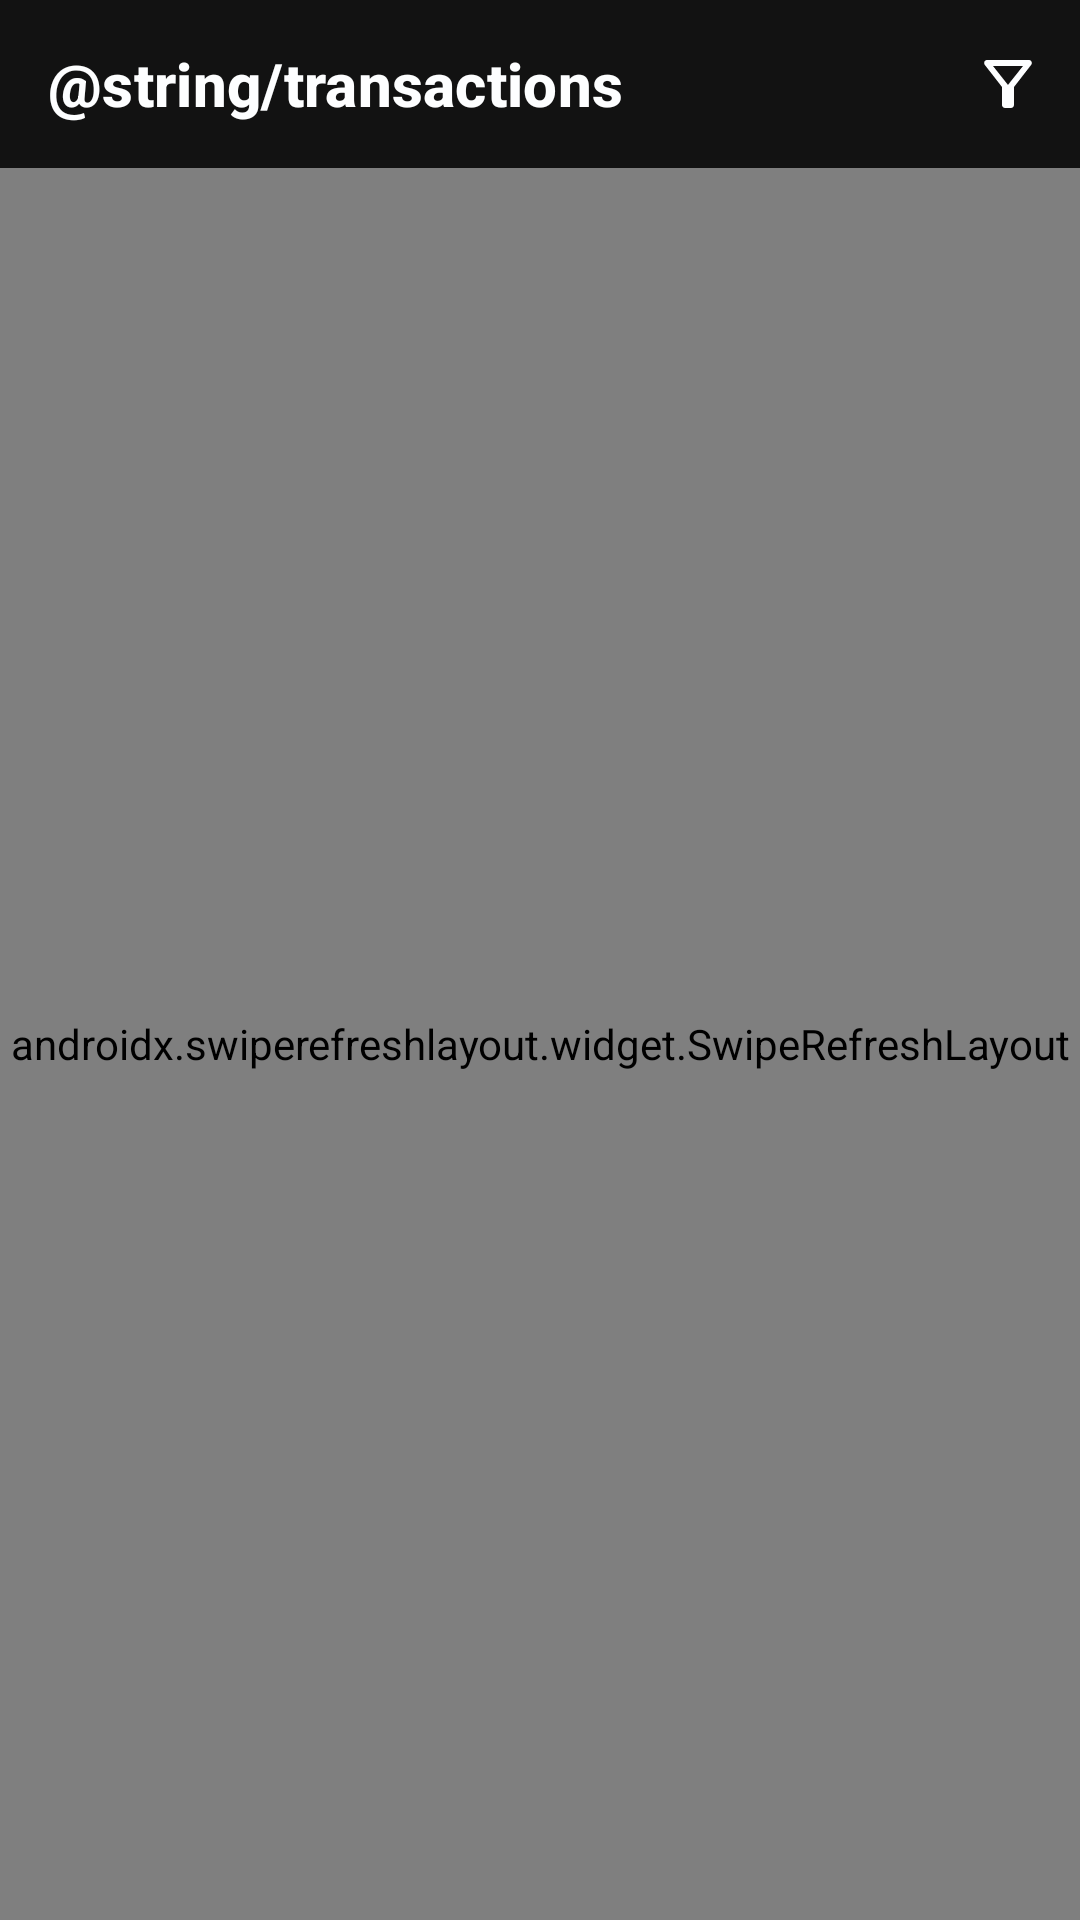

Reconstruct the res/layout file that produces this screen, plus the resources it refers to.
<!-- AndroidManifest.xml: application theme Theme.KozlovskyPay -->
<!-- res/layout/fragment_transactions.xml -->
<?xml version="1.0" encoding="utf-8"?>
<androidx.constraintlayout.widget.ConstraintLayout xmlns:android="http://schemas.android.com/apk/res/android"
    xmlns:app="http://schemas.android.com/apk/res-auto"
    xmlns:tools="http://schemas.android.com/tools"
    android:layout_width="match_parent"
    android:layout_height="match_parent">

    <com.google.android.material.appbar.AppBarLayout
        android:id="@+id/ft_appbar"
        android:layout_width="match_parent"
        android:layout_height="wrap_content"
        app:layout_constraintTop_toTopOf="parent">

        <androidx.appcompat.widget.Toolbar
            android:id="@+id/ft_toolbar"
            style="@style/Toolbar"
            android:layout_width="match_parent"
            android:layout_height="wrap_content"
            android:background="@color/background"
            app:menu="@menu/menu_transactions"
            app:navigationIcon="@null"
            app:title="@string/transactions"
            app:titleTextColor="@color/white_soft" />
    </com.google.android.material.appbar.AppBarLayout>

    <androidx.swiperefreshlayout.widget.SwipeRefreshLayout
        android:id="@+id/ft_refresher"
        android:layout_width="match_parent"
        android:layout_height="0dp"
        app:layout_constraintBottom_toBottomOf="parent"
        app:layout_constraintTop_toBottomOf="@id/ft_appbar">

        <androidx.recyclerview.widget.RecyclerView
            android:id="@+id/ft_recycler"
            android:layout_width="match_parent"
            android:layout_height="match_parent"
            android:orientation="vertical"
            app:layoutManager="androidx.recyclerview.widget.LinearLayoutManager"
            tools:listitem="@layout/item_transaction" />
    </androidx.swiperefreshlayout.widget.SwipeRefreshLayout>
</androidx.constraintlayout.widget.ConstraintLayout>
<!-- res/layout/item_transaction.xml (included above) -->
<?xml version="1.0" encoding="utf-8"?>
<androidx.constraintlayout.widget.ConstraintLayout xmlns:android="http://schemas.android.com/apk/res/android"
    xmlns:app="http://schemas.android.com/apk/res-auto"
    xmlns:tools="http://schemas.android.com/tools"
    android:layout_width="match_parent"
    android:layout_height="wrap_content"
    android:paddingHorizontal="20dp"
    android:paddingVertical="16dp">

    <ImageView
        android:id="@+id/it_iv_icon"
        android:layout_width="wrap_content"
        android:layout_height="wrap_content"
        android:src="@drawable/ic_transaction_to"
        app:layout_constraintStart_toStartOf="parent"
        app:layout_constraintTop_toTopOf="parent" />

    <TextView
        android:id="@+id/it_tv_recipient"
        style="@style/Callout"
        android:layout_width="wrap_content"
        android:layout_height="wrap_content"
        android:layout_marginStart="8dp"
        android:textColor="@color/white_soft"
        app:layout_constraintBottom_toBottomOf="@id/it_iv_icon"
        app:layout_constraintStart_toEndOf="@id/it_iv_icon"
        app:layout_constraintTop_toTopOf="@id/it_iv_icon"
        tools:text="поступление от Вадима" />

    <TextView
        android:id="@+id/it_tv_time"
        style="@style/Footnote"
        android:layout_width="wrap_content"
        android:layout_height="wrap_content"
        android:layout_marginTop="4dp"
        android:textColor="@color/gray"
        app:layout_constraintStart_toStartOf="@id/it_tv_recipient"
        app:layout_constraintTop_toBottomOf="@id/it_tv_recipient"
        tools:text="25 апреля в 19:30" />

    <TextView
        android:id="@+id/amount"
        style="@style/Callout"
        android:layout_width="wrap_content"
        android:layout_height="wrap_content"
        android:textColor="@color/green"
        app:layout_constraintBottom_toBottomOf="parent"
        app:layout_constraintEnd_toEndOf="parent"
        app:layout_constraintTop_toTopOf="parent"
        tools:text="+ 13.400Р" />

</androidx.constraintlayout.widget.ConstraintLayout>
<!-- resources referenced by this layout -->
<resources>
  <color name="background">#121212</color>
  <color name="gray">#8e8e8e</color>
  <color name="green">#21804B</color>
  <color name="white_soft">#fdfeff</color>
  <string name="transactions">Транзакции</string>
  <style name="Callout" parent="Text">
          <item name="android:fontFamily">sans-serif</item>
          <item name="android:letterSpacing">@dimen/text_letter_spacing_callout</item>
          <item name="android:lineSpacingExtra">@dimen/line_spacing_extra_callout</item>
          <item name="android:textSize">@dimen/text_size_callout</item>
          <item name="lineHeight">@dimen/line_height_callout</item>
      </style>
  <style name="Footnote" parent="Text">
          <item name="android:fontFamily">sans-serif</item>
          <item name="android:letterSpacing">@dimen/text_letter_spacing_footnote</item>
          <item name="android:lineSpacingExtra">@dimen/line_spacing_extra_footnote</item>
          <item name="android:textSize">@dimen/text_size_footnote</item>
          <item name="lineHeight">@dimen/line_height_footnote</item>
      </style>
  <style name="Theme.KozlovskyPay" parent="Theme.MaterialComponents.DayNight.NoActionBar">
          <item name="colorSecondary">@color/blue_accent</item>
          <item name="colorPrimary">@color/blue_accent</item>
          <item name="android:statusBarColor">@color/background</item>
          <item name="android:navigationBarColor">@color/background_deep</item>
          <item name="android:windowBackground">@color/background</item>
          <item name="bottomSheetDialogTheme">@style/RoundedBottomSheetDialog</item>
      </style>
  <style name="Text" parent="TextAppearance.AppCompat">
          <item name="android:textColor">@color/white_soft</item>
      </style>
  <item name="text_letter_spacing_callout" format="float" type="dimen">0.004</item>
  <dimen name="line_spacing_extra_callout">4sp</dimen>
  <dimen name="text_size_callout">14dp</dimen>
  <dimen name="line_height_callout">20dp</dimen>
  <item name="text_letter_spacing_footnote" format="float" type="dimen">0.0055</item>
  <dimen name="line_spacing_extra_footnote">2sp</dimen>
  <dimen name="text_size_footnote">12dp</dimen>
  <dimen name="line_height_footnote">16dp</dimen>
  <!-- drawable ic_arrow_left_gray (drawable) -->
  <?xml version="1.0" encoding="utf-8"?>
  <vector xmlns:android="http://schemas.android.com/apk/res/android"
      android:width="24dp"
      android:height="24dp"
      android:viewportWidth="24"
      android:viewportHeight="24">
      <path
          android:fillColor="@color/white_soft"
          android:fillType="evenOdd"
          android:pathData="M20,11H7.8L13.4,5.4L12,4L4,12L12,20L13.4,18.6L7.8,13H20V11Z" />
  </vector>
  <color name="blue_accent">#267CBC</color>
  <color name="background_deep">#1c1c1e</color>
  <style name="RoundedBottomSheetDialog" parent="@style/ThemeOverlay.MaterialComponents.BottomSheetDialog">
          <item name="bottomSheetStyle">@style/RoundedBottomSheet</item>
      </style>
  <item name="text_letter_spacing_title_3" format="float" type="dimen">0.005</item>
  <dimen name="line_spacing_extra_title_3">1sp</dimen>
  <dimen name="text_size_title_3">20dp</dimen>
  <dimen name="line_height_title_3">24dp</dimen>
  <style name="RoundedBottomSheet" parent="Widget.MaterialComponents.BottomSheet">
          <item name="shapeAppearanceOverlay">@style/RoundedShapeAppearanceBottomSheetDialog</item>
          <item name="backgroundTint">@color/background</item>
      </style>
  <style name="RoundedShapeAppearanceBottomSheetDialog" parent="">
          <item name="cornerFamily">rounded</item>
          <item name="cornerSizeTopRight">16dp</item>
          <item name="cornerSizeTopLeft">16dp</item>
          <item name="cornerSizeBottomRight">0dp</item>
          <item name="cornerSizeBottomLeft">0dp</item>
      </style>
</resources>
